Run: headless pygame with SDL's dummy video driver; simulated clock (each Clock.tick advances the game by its frame time, no real sleeping); random seed 0; keys injected as events and as key.get_pressed() state; mouse plan: one left click at the window centre at the start of phase 2, then a move to the lower-right quarter at the start of phase 3.
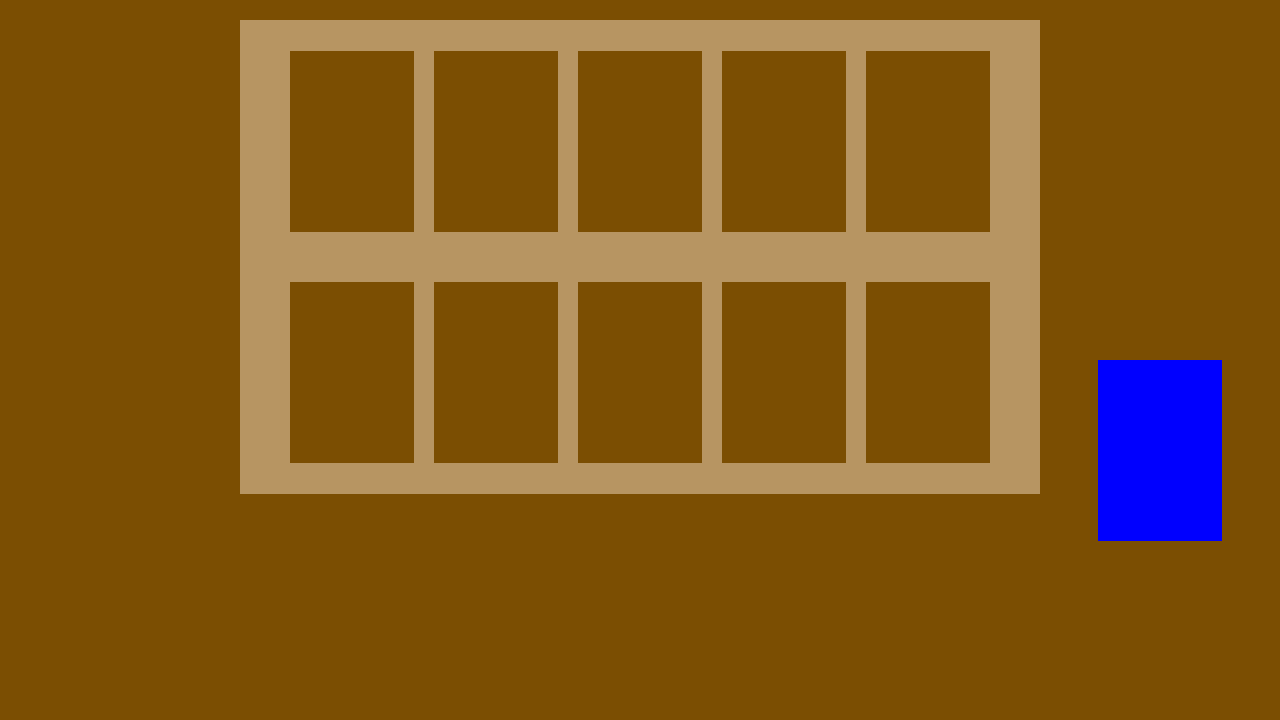
Frame 1 of 4 · flips 1–60 · no input
Frame 2 of 4 · flips 61–180 · clicked the window centre · tapped SPACE, RETURN · held RIGHT (→), D · screen unchanged from frame 1, image omitted
Frame 3 of 4 · flips 181–300 · moved the mouse to the lower-right quarter · held DOWN (↓), S · screen unchanged from frame 2, image omitted
Frame 4 of 4 · flips 301–420 · held LEFT (←), A, UP (↑), W · screen unchanged from frame 3, image omitted

The pygame program that drew these frames:

import pygame

pygame.init()

white = (255,255,255)
black = (0,0,0)
red = (255,0,0)
green = (0,155,0)
blue = (0,0,255)
backgroundColour = (123,78,2)
playMat = (183,149,98)

cardWidth = 124
cardHeight = 181
opponentCardY = 51
playerCardY = opponentCardY + cardHeight + 50

displayWidth = 1280
displayHeight = 720

handSpacing = 10
playSpacing = 20

FPS = 30

font = pygame.font.SysFont(None, 25)

gameDisplay = pygame.display.set_mode((displayWidth,displayHeight))
pygame.display.set_caption('Kartice')

clock = pygame.time.Clock()

def messagetoscreen(msg,colour = white, size = 25, x=0,y=0):
	textSurf= font.render(msg, True, colour)
	gameDisplay.blit(textSurf,(x,y))

def gameloop():
	handSlot1 = [False, 243, displayHeight - (cardHeight + 22)]
	handSlot2 = [False, handSlot1[1] + cardWidth + handSpacing, handSlot1[2]]
	handSlot3 = [False, handSlot2[1] + cardWidth + handSpacing, handSlot1[2]]
	handSlot4 = [False, handSlot3[1] + cardWidth + handSpacing, handSlot1[2]]
	handSlot5 = [False, handSlot4[1] + cardWidth + handSpacing, handSlot1[2]]
	handSlot6 = [False, handSlot5[1] + cardWidth + handSpacing, handSlot1[2]]

	playSlot1 = [False, 290]
	playSlot2 = [False, playSlot1[1] + cardWidth + playSpacing]
	playSlot3 = [False, playSlot2[1] + cardWidth + playSpacing]
	playSlot4 = [False, playSlot3[1] + cardWidth + playSpacing]
	playSlot5 = [False, playSlot4[1] + cardWidth + playSpacing]

	opponentSlot1 = [False, playSlot1[1]]
	opponentSlot2 = [False, playSlot2[1]]
	opponentSlot3 = [False, playSlot3[1]]
	opponentSlot4 = [False, playSlot4[1]]
	opponentSlot5 = [False, playSlot5[1]]

	fullHandMessageTime = 0
	
	gameExit = False
	while not gameExit:
		for event in pygame.event.get():
			if event.type == pygame.QUIT:
				gameExit = True

			elif event.type == pygame.MOUSEBUTTONUP:
				if event.button == pygame.BUTTON_LEFT and pygame.mouse.get_pos()[0] in range(1098,1098+cardWidth) and pygame.mouse.get_pos()[1] in range(360, 360+cardHeight):
					for i in range(1,7):
						if not locals()['handSlot' + str(i)][0]:
							locals()['handSlot' + str(i)][0] = True
							break
						else:
							if i == 6:
								fullHandMessageTime = 2 * FPS
		
		gameDisplay.fill(backgroundColour)
		pygame.draw.rect(gameDisplay, playMat, (240,20,800,474))
		
		pygame.draw.rect(gameDisplay, backgroundColour, (opponentSlot1[1], opponentCardY, cardWidth, cardHeight))
		pygame.draw.rect(gameDisplay, backgroundColour, (opponentSlot2[1], opponentCardY, cardWidth, cardHeight))
		pygame.draw.rect(gameDisplay, backgroundColour, (opponentSlot3[1], opponentCardY, cardWidth, cardHeight))
		pygame.draw.rect(gameDisplay, backgroundColour, (opponentSlot4[1], opponentCardY, cardWidth, cardHeight))
		pygame.draw.rect(gameDisplay, backgroundColour, (opponentSlot5[1], opponentCardY, cardWidth, cardHeight))
		
		pygame.draw.rect(gameDisplay, backgroundColour, (playSlot1[1], playerCardY, cardWidth, cardHeight))
		pygame.draw.rect(gameDisplay, backgroundColour, (playSlot2[1], playerCardY, cardWidth, cardHeight))
		pygame.draw.rect(gameDisplay, backgroundColour, (playSlot3[1], playerCardY, cardWidth, cardHeight))
		pygame.draw.rect(gameDisplay, backgroundColour, (playSlot4[1], playerCardY, cardWidth, cardHeight))
		pygame.draw.rect(gameDisplay, backgroundColour, (playSlot5[1], playerCardY, cardWidth, cardHeight))

		pygame.draw.rect(gameDisplay, blue, (1098, 360, cardWidth, cardHeight))

		if handSlot1[0]:
			pygame.draw.rect(gameDisplay, red, (handSlot1[1], handSlot1[2], cardWidth, cardHeight))
		if handSlot2[0]:
			pygame.draw.rect(gameDisplay, red, (handSlot2[1], handSlot2[2], cardWidth, cardHeight))
		if handSlot3[0]:
			pygame.draw.rect(gameDisplay, red, (handSlot3[1], handSlot3[2], cardWidth, cardHeight))
		if handSlot4[0]:
			pygame.draw.rect(gameDisplay, red, (handSlot4[1], handSlot4[2], cardWidth, cardHeight))
		if handSlot5[0]:
			pygame.draw.rect(gameDisplay, red, (handSlot5[1], handSlot5[2], cardWidth, cardHeight))
		if handSlot6[0]:
			pygame.draw.rect(gameDisplay, red, (handSlot6[1], handSlot6[2], cardWidth, cardHeight))

		if fullHandMessageTime > 0:
			messagetoscreen("Discard or play card before drawing another")
			fullHandMessageTime -= 1
		
		pygame.display.update()
		clock.tick(FPS)

gameloop()

pygame.quit()
quit()
